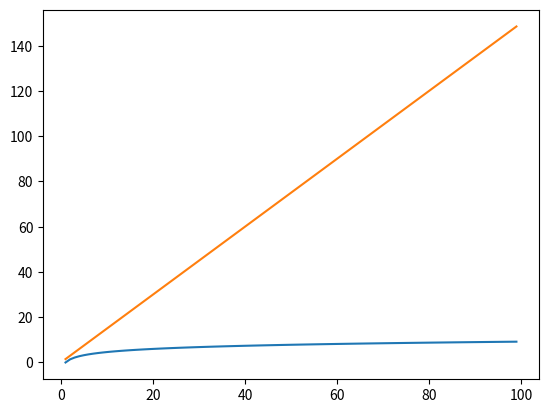

Python code for this plot:
# -*- coding: utf-8 -*-
"""
Created on Sat Nov  7 10:04:49 2015

@author: rishiraj
"""
#%% to compare number of comparisons for finding min-max in an array
#%% usual 3*n/2 vs. Heapify procedures 2*log(n)
import matplotlib.pyplot as plt;
import numpy as np;
n = range(1,100);

plt.plot(n, 2*np.log(n));
plt.plot(n,[1.5*i for i in n] );
plt.show();
